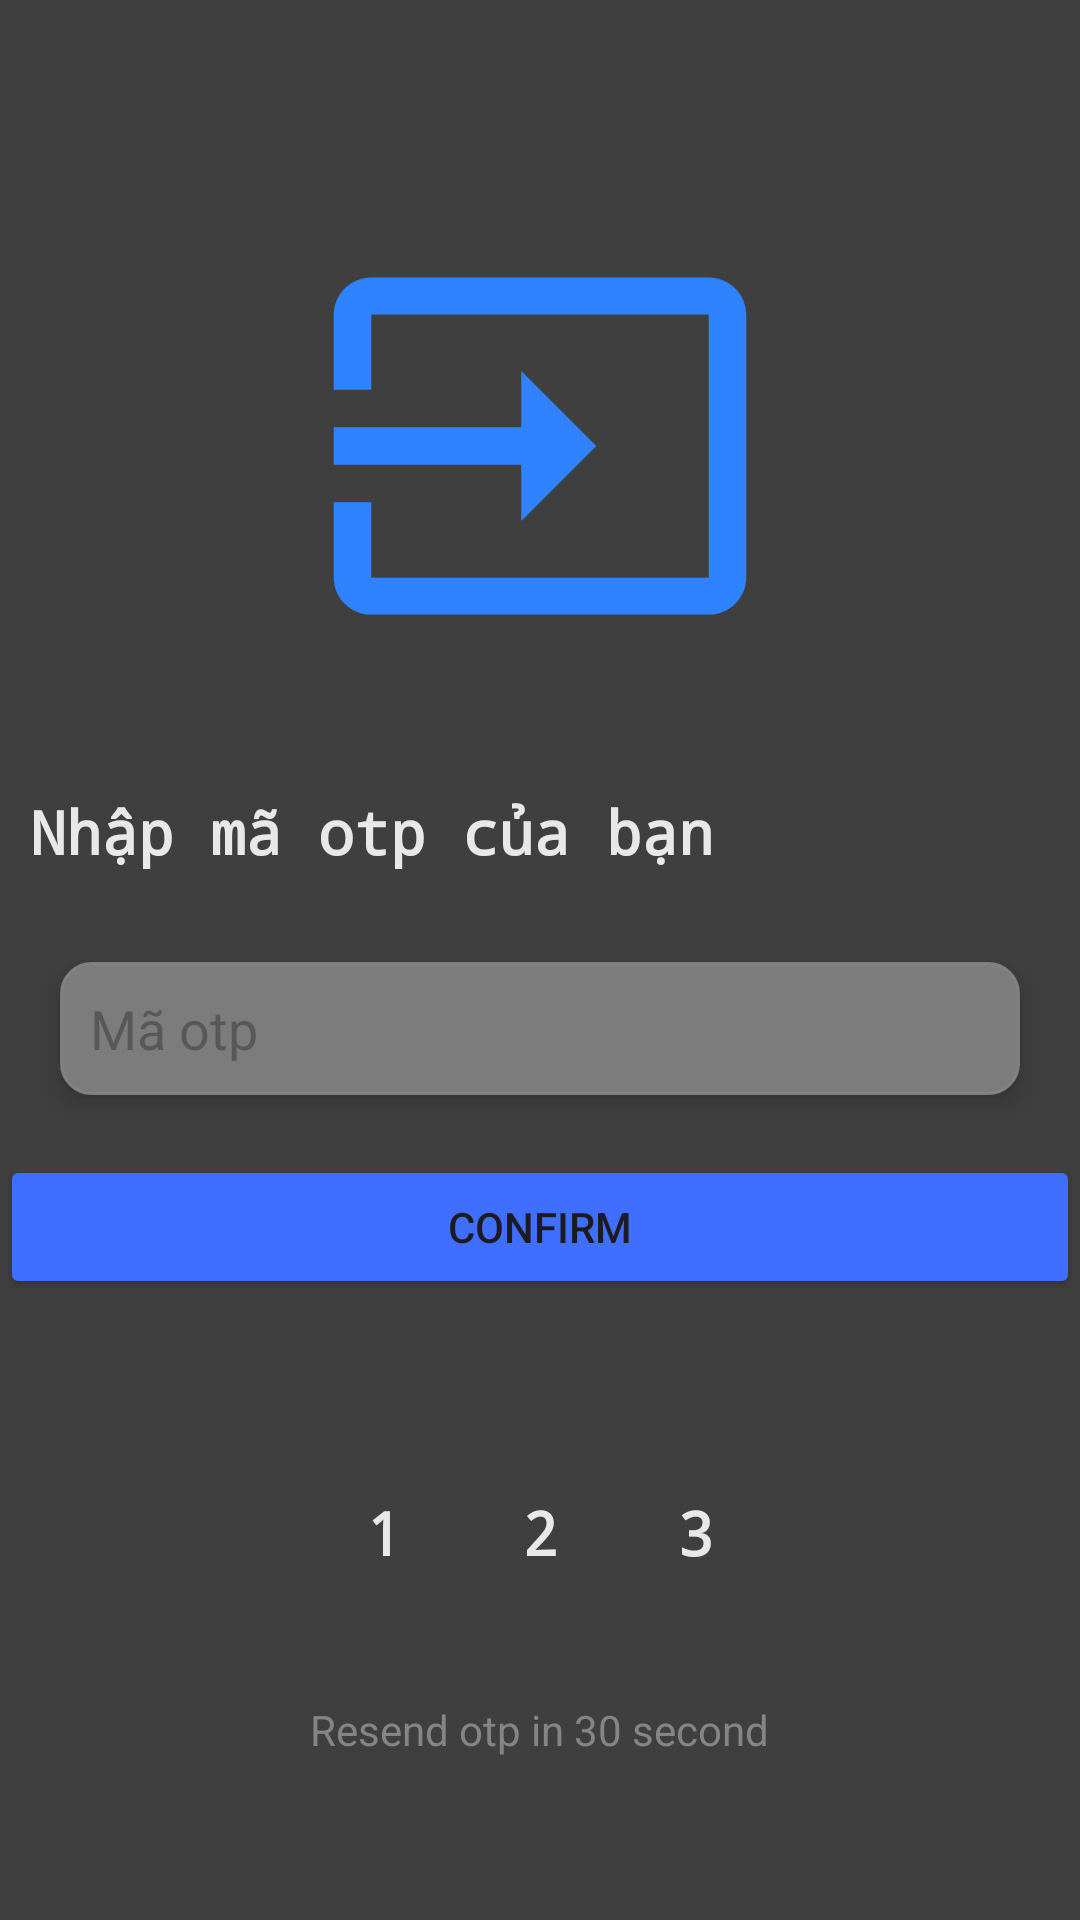

Reconstruct the res/layout file that produces this screen, plus the resources it refers to.
<!-- AndroidManifest.xml: application theme Theme.Mnmessage -->
<!-- res/layout/activity_login_otp.xml -->
<?xml version="1.0" encoding="utf-8"?>
<LinearLayout xmlns:android="http://schemas.android.com/apk/res/android"
    xmlns:app="http://schemas.android.com/apk/res-auto"
    xmlns:tools="http://schemas.android.com/tools"
    android:id="@+id/main"
    android:layout_width="match_parent"
    android:layout_height="match_parent"
    android:orientation="vertical"
    tools:context=".loginphonenumber"
    android:background="@color/backgroundnight"
    >
    <ImageButton
        android:layout_width="wrap_content"
        android:layout_height="wrap_content"
        android:background="@drawable/cricle_bg"
        android:backgroundTint="@color/blue"
        android:src="@drawable/back_btn"
        android:layout_margin="10dp"
        android:id="@+id/btn_backotp"

        />
    <LinearLayout
        android:layout_width="match_parent"
        android:layout_height="match_parent"
        android:gravity="center"
        android:orientation="vertical">
        <ImageView
            android:layout_width="150dp"
            android:layout_height="150dp"
            android:src="@drawable/input_otp"
            android:layout_marginBottom="30dp"
            />
        <TextView
            android:layout_marginBottom="10dp"
            android:layout_width="match_parent"
            android:layout_height="wrap_content"
            android:layout_margin="10dp"
            android:text="Nhập mã otp của bạn   "
            android:textSize="20sp"
            android:textColor="@color/backgrounday"
            android:textStyle="bold"
            android:fontFamily="monospace"/>
        <LinearLayout
            android:layout_width="match_parent"
            android:layout_height="wrap_content"
            android:padding="10dp">
            <EditText
                android:layout_width="match_parent"
                android:layout_height="wrap_content"
                android:padding="10dp"
                android:hint="Mã otp"
                android:textColor="@color/backgrounday"
                android:layout_margin="10dp"
                android:inputType="phone"
                android:background="@drawable/input_bg"
                android:elevation="5dp"
                android:backgroundTint="@color/messagegrey"
                android:maxLength="6"
                android:id="@+id/input_otp"/>
        </LinearLayout>

        <LinearLayout
            android:layout_width="match_parent"
            android:layout_height="100dp"
            android:orientation="vertical">

            <Button
                android:layout_width="match_parent"
                android:layout_height="wrap_content"
                android:backgroundTint="@color/blue"
                android:text="Confirm"
                android:padding="10dp"
                android:id="@+id/btn_confirm"/>

            <ProgressBar
                android:layout_width="30dp"
                android:layout_height="wrap_content"
                android:layout_gravity="center"
                android:layout_margin="10dp"
                android:id="@+id/pb_confirm"/>
        </LinearLayout>

        <LinearLayout
            android:layout_width="match_parent"
            android:layout_height="wrap_content"
            android:gravity="center"
            >
            <RelativeLayout
                android:layout_width="32dp"
                android:layout_height="32dp"
                android:background="@drawable/cricle_bg"
                android:backgroundTint="@color/messagegrey"
                android:layout_margin="10dp">

                <TextView
                    android:layout_width="wrap_content"
                    android:layout_height="wrap_content"
                    android:layout_centerInParent="true"
                    android:fontFamily="monospace"
                    android:text="1"
                    android:textColor="@color/backgrounday"
                    android:textSize="20sp"
                    android:textStyle="bold" />
            </RelativeLayout>
            <RelativeLayout
                android:layout_width="32dp"
                android:layout_height="32dp"
                android:background="@drawable/cricle_bg"
                android:backgroundTint="@color/blue"
                android:layout_margin="10dp">

                <TextView
                    android:layout_width="wrap_content"
                    android:layout_height="wrap_content"
                    android:layout_centerInParent="true"
                    android:fontFamily="monospace"
                    android:text="2"
                    android:textColor="@color/backgrounday"
                    android:textSize="20sp"
                    android:textStyle="bold" />
            </RelativeLayout>
            <RelativeLayout
                android:layout_width="32dp"
                android:layout_height="32dp"
                android:background="@drawable/cricle_bg"
                android:backgroundTint="@color/messagegrey"
                android:layout_margin="10dp">

                <TextView
                    android:layout_width="wrap_content"
                    android:layout_height="wrap_content"
                    android:layout_centerInParent="true"
                    android:fontFamily="monospace"
                    android:text="3"
                    android:textColor="@color/backgrounday"
                    android:textSize="20sp"
                    android:textStyle="bold"
                    />
            </RelativeLayout>
        </LinearLayout>
    <TextView
        android:layout_width="wrap_content"
        android:layout_height="wrap_content"
        android:text="Resend otp in 30 second"
        android:layout_marginTop="30dp"
        android:textColor="@color/messagegrey"
        android:id="@+id/resend_otp"
        />

    </LinearLayout>


</LinearLayout>
<!-- resources referenced by this layout -->
<resources>
  <color name="backgrounday">#E2FFFFFF</color>
  <color name="backgroundnight">#D3181818</color>
  <color name="blue">#406EFF</color>
  <color name="messagegrey">#858585</color>
  <!-- drawable input_bg (drawable) -->
  <?xml version="1.0" encoding="utf-8"?>
  <shape android:shape="rectangle" xmlns:android="http://schemas.android.com/apk/res/android">
  <stroke android:width="1dp" android:color="@color/backgrounday" />
      <corners android:radius="10dp"/>
      <solid android:color="@color/backgrounday"/>
  </shape>
  <!-- drawable input_otp (drawable) -->
  <vector xmlns:android="http://schemas.android.com/apk/res/android" android:autoMirrored="true" android:height="24dp" android:tint="#3083FF" android:viewportHeight="24" android:viewportWidth="24" android:width="24dp">
        
      <path android:fillColor="@android:color/white" android:pathData="M21,3.01H3c-1.1,0 -2,0.9 -2,2V9h2V4.99h18v14.03H3V15H1v4.01c0,1.1 0.9,1.98 2,1.98h18c1.1,0 2,-0.88 2,-1.98v-14c0,-1.11 -0.9,-2 -2,-2zM11,16l4,-4 -4,-4v3H1v2h10v3z"/>
      
  </vector>
  <style name="Theme.Mnmessage" parent="Base.Theme.Mnmessage" />
  <style name="Base.Theme.Mnmessage" parent="Theme.Material3.DayNight.NoActionBar">
          
          <item name="android:colorBackground">@color/backgrounday</item>\
          <item name="android:colorPrimary">@color/messagegrey</item>
          <item name="colorSecondary">@color/blue</item>"
          
      </style>
</resources>
